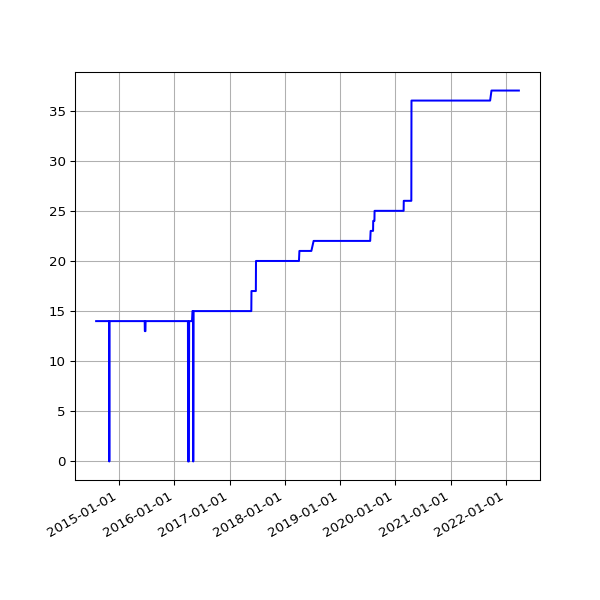

The data file committed next to this chart (first rows):
date, value
2014-08-02 02:34:49 +0100, 14
2014-08-03 03:05:19 +0100, 14
2014-08-04 02:45:32 +0100, 14
2014-08-05 02:45:33 +0100, 14
2014-08-06 02:43:20 +0100, 14
2014-08-07 02:41:52 +0100, 14
2014-08-08 02:43:24 +0100, 14
2014-08-09 02:35:17 +0100, 14
2014-08-10 02:37:17 +0100, 14
2014-08-11 02:49:09 +0100, 14
2014-08-12 02:36:56 +0100, 14
2014-08-13 02:41:52 +0100, 14
2014-08-14 02:39:20 +0100, 14
2014-08-15 02:40:32 +0100, 14
2014-08-16 02:39:22 +0100, 14
2014-08-17 02:37:23 +0100, 14
2014-08-18 02:40:14 +0100, 14
2014-08-19 02:41:31 +0100, 14
2014-08-20 02:41:02 +0100, 14
2014-08-21 02:46:25 +0100, 14
2014-08-22 02:42:42 +0100, 14
2014-08-23 02:49:08 +0100, 14
2014-08-24 02:41:34 +0100, 14
2014-08-25 02:44:26 +0100, 14
2014-08-26 02:45:33 +0100, 14
2014-08-27 02:47:23 +0100, 14
2014-08-28 02:45:45 +0100, 14
2014-08-29 02:52:17 +0100, 14
2014-08-30 02:41:53 +0100, 14
2014-08-31 02:41:54 +0100, 14
2014-09-01 02:41:45 +0100, 14
2014-09-02 02:56:38 +0100, 14
2014-09-03 02:53:41 +0100, 14
2014-09-04 03:09:09 +0100, 14
2014-09-05 02:53:14 +0100, 14
2014-09-06 02:45:18 +0100, 14
2014-09-07 02:42:16 +0100, 14
2014-09-08 03:37:13 +0100, 14
2014-09-09 02:50:39 +0100, 14
2014-09-10 02:53:39 +0100, 14
2014-09-11 03:39:38 +0100, 14
2014-09-12 02:44:06 +0100, 14
2014-09-13 02:45:19 +0100, 14
2014-09-14 02:46:09 +0100, 14
2014-09-15 02:51:21 +0100, 14
2014-09-16 02:51:21 +0100, 14
2014-09-17 02:50:45 +0100, 14
2014-09-18 02:52:25 +0100, 14
2014-09-19 02:50:21 +0100, 14
2014-09-20 02:42:56 +0100, 14
2014-09-21 02:40:59 +0100, 14
2014-09-22 02:50:35 +0100, 14
2014-09-23 02:41:41 +0100, 14
2014-09-24 02:44:22 +0100, 14
2014-09-25 02:55:33 +0100, 14
2014-09-26 02:52:05 +0100, 14
2014-09-27 02:42:14 +0100, 14
2014-09-28 02:39:29 +0100, 14
2014-09-29 02:49:32 +0100, 14
2014-09-30 02:55:10 +0100, 14
... 2,148 more rows
